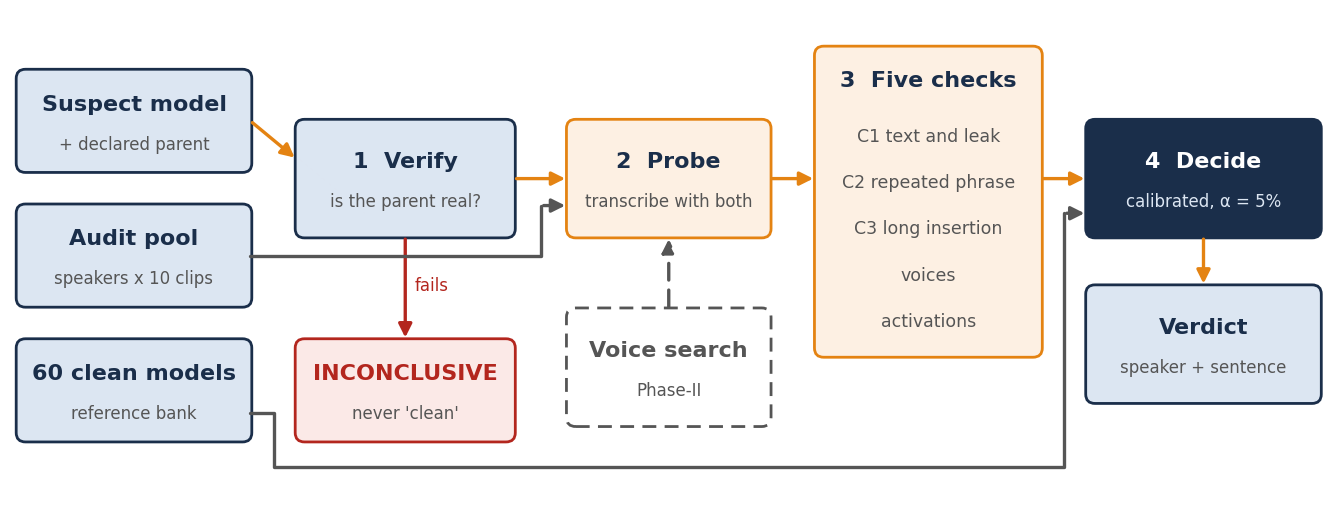

Here is the Python script that generated this plot: (Note: this script raises an exception after producing the figure.)
import sys, matplotlib
matplotlib.use("Agg")
import matplotlib.pyplot as plt
from matplotlib.patches import FancyBboxPatch, FancyArrowPatch
NAVY, ORANGE, GREY, LB, CREAM, RED = "#1A2E4A", "#E48312", "#555555", "#DCE6F2", "#FDF0E3", "#B3261E"
plt.rcParams.update({"font.family": "DejaVu Sans"})
def box(ax, x, y, w, h, title, sub="", fc=LB, ec=NAVY, tc=NAVY, dashed=False, top=False):
    ax.add_patch(FancyBboxPatch((x, y), w, h, boxstyle="round,pad=0.02,rounding_size=0.12", fc=fc, ec=ec, lw=2, ls=(0, (5, 3)) if dashed else "-"))
    ty = y + h - 0.42 if top else y + h/2 + (0.22 if sub else 0)
    ax.text(x + w/2, ty, title, ha="center", va="center", fontsize=16, fontweight="bold", color=tc)
    if sub: ax.text(x + w/2, y + h/2 - 0.3, sub, ha="center", va="center", fontsize=12, color="#DCE6F2" if tc == "white" else GREY)
def arr(ax, x1, y1, x2, y2, c=ORANGE, dashed=False):
    ax.add_patch(FancyArrowPatch((x1, y1), (x2, y2), arrowstyle="-|>", mutation_scale=20, color=c, lw=2.4, ls=(0, (5, 3)) if dashed else "-"))
def path(ax, pts, c=GREY):
    xs, ys = zip(*pts[:-1]); ax.plot(xs, ys, color=c, lw=2.4, solid_capstyle="round"); arr(ax, *pts[-2], *pts[-1], c=c)
fig, ax = plt.subplots(figsize=(17, 6.4)); ax.set_xlim(0, 17); ax.set_ylim(0, 6.4); ax.axis("off")
box(ax, 0.1, 4.3, 3.0, 1.3, "Suspect model", "+ declared parent")
box(ax, 0.1, 2.55, 3.0, 1.3, "Audit pool", "speakers x 10 clips")
box(ax, 0.1, 0.8, 3.0, 1.3, "60 clean models", "reference bank")
box(ax, 3.7, 3.45, 2.8, 1.5, "1  Verify", "is the parent real?")
box(ax, 3.7, 0.8, 2.8, 1.3, "INCONCLUSIVE", "never 'clean'", fc="#FBE9E7", ec=RED, tc=RED)
box(ax, 7.2, 3.45, 2.6, 1.5, "2  Probe", "transcribe with both", fc=CREAM, ec=ORANGE)
box(ax, 10.4, 1.9, 2.9, 4.0, "3  Five checks", "", fc=CREAM, ec=ORANGE, top=True)
for k, t in enumerate(["C1 text and leak", "C2 repeated phrase", "C3 long insertion", "voices", "activations"]):
    ax.text(11.85, 4.75 - k * 0.6, t, ha="center", va="center", fontsize=12.5, color=GREY)
box(ax, 13.9, 3.45, 3.0, 1.5, "4  Decide", "calibrated, α = 5%", fc=NAVY, ec=NAVY, tc="white")
box(ax, 13.9, 1.3, 3.0, 1.5, "Verdict", "speaker + sentence")
box(ax, 7.2, 1.0, 2.6, 1.5, "Voice search", "Phase-II", fc="white", ec=GREY, tc=GREY, dashed=True)
arr(ax, 3.1, 4.95, 3.7, 4.45)
arr(ax, 5.1, 3.45, 5.1, 2.1, c=RED); ax.text(5.22, 2.75, "fails", fontsize=12, color=RED)
arr(ax, 6.5, 4.2, 7.2, 4.2); arr(ax, 9.8, 4.2, 10.4, 4.2); arr(ax, 13.3, 4.2, 13.9, 4.2); arr(ax, 15.4, 3.45, 15.4, 2.8)
path(ax, [(3.1, 3.2), (6.85, 3.2), (6.85, 3.85), (7.2, 3.85)])
path(ax, [(3.1, 1.15), (3.4, 1.15), (3.4, 0.45), (13.6, 0.45), (13.6, 3.75), (13.9, 3.75)])
arr(ax, 8.5, 2.5, 8.5, 3.45, c=GREY, dashed=True)
fig.savefig(sys.argv[1], dpi=200, bbox_inches="tight"); print("ok")
